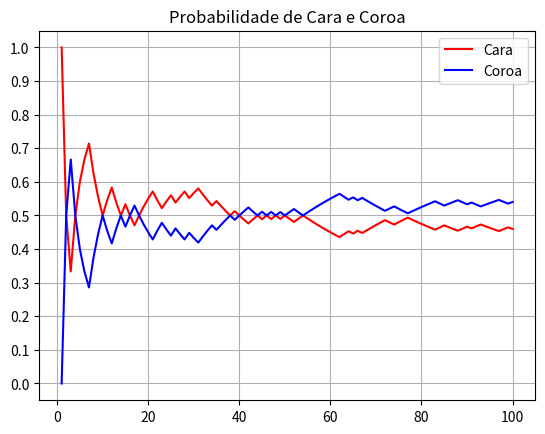

Here is the Python script that generated this plot:
# import matplotlib.pyplot as plt

# x=[1,2,3,4,]
# y=[1,4,9,16]
# plt.plot(x,y, label="Crescimento")
# plt.title("Gráfico Simples")
# plt.xlabel("Eixo X")
# plt.ylabel("Eixo y")
# plt.legend()
# plt.show()

import matplotlib.pyplot as plt
import random

lista_cara = []
cara = 0
lista_coroa = []
jogada = []
coroa = 0
jogadas = 100

for i in range(1, jogadas + 1):  
    escolha = random.randint(1, 2)  
    if escolha == 1:
        lista_coroa.append(coroa/i)
        cara += 1
        lista_cara.append(cara/i)
        jogada.append(i)
    else:
        lista_cara.append(cara/i)
        coroa += 1
        lista_coroa.append(coroa / i)
        jogada.append(i)

#lista_cara <-- lista para cara 
#lista_coroa <-- lista para coroa
#jogada <-- lista de jogadas
plt.plot(jogada, lista_cara, label="Cara", color="red")
plt.plot(jogada, lista_coroa, label="Coroa", color="blue") 
# Definir as marcações no eixo y
plt.yticks([i / 10 for i in range(11)])

# Título, legenda e grid
plt.legend()
plt.title('Probabilidade de Cara e Coroa')
plt.grid(True)
